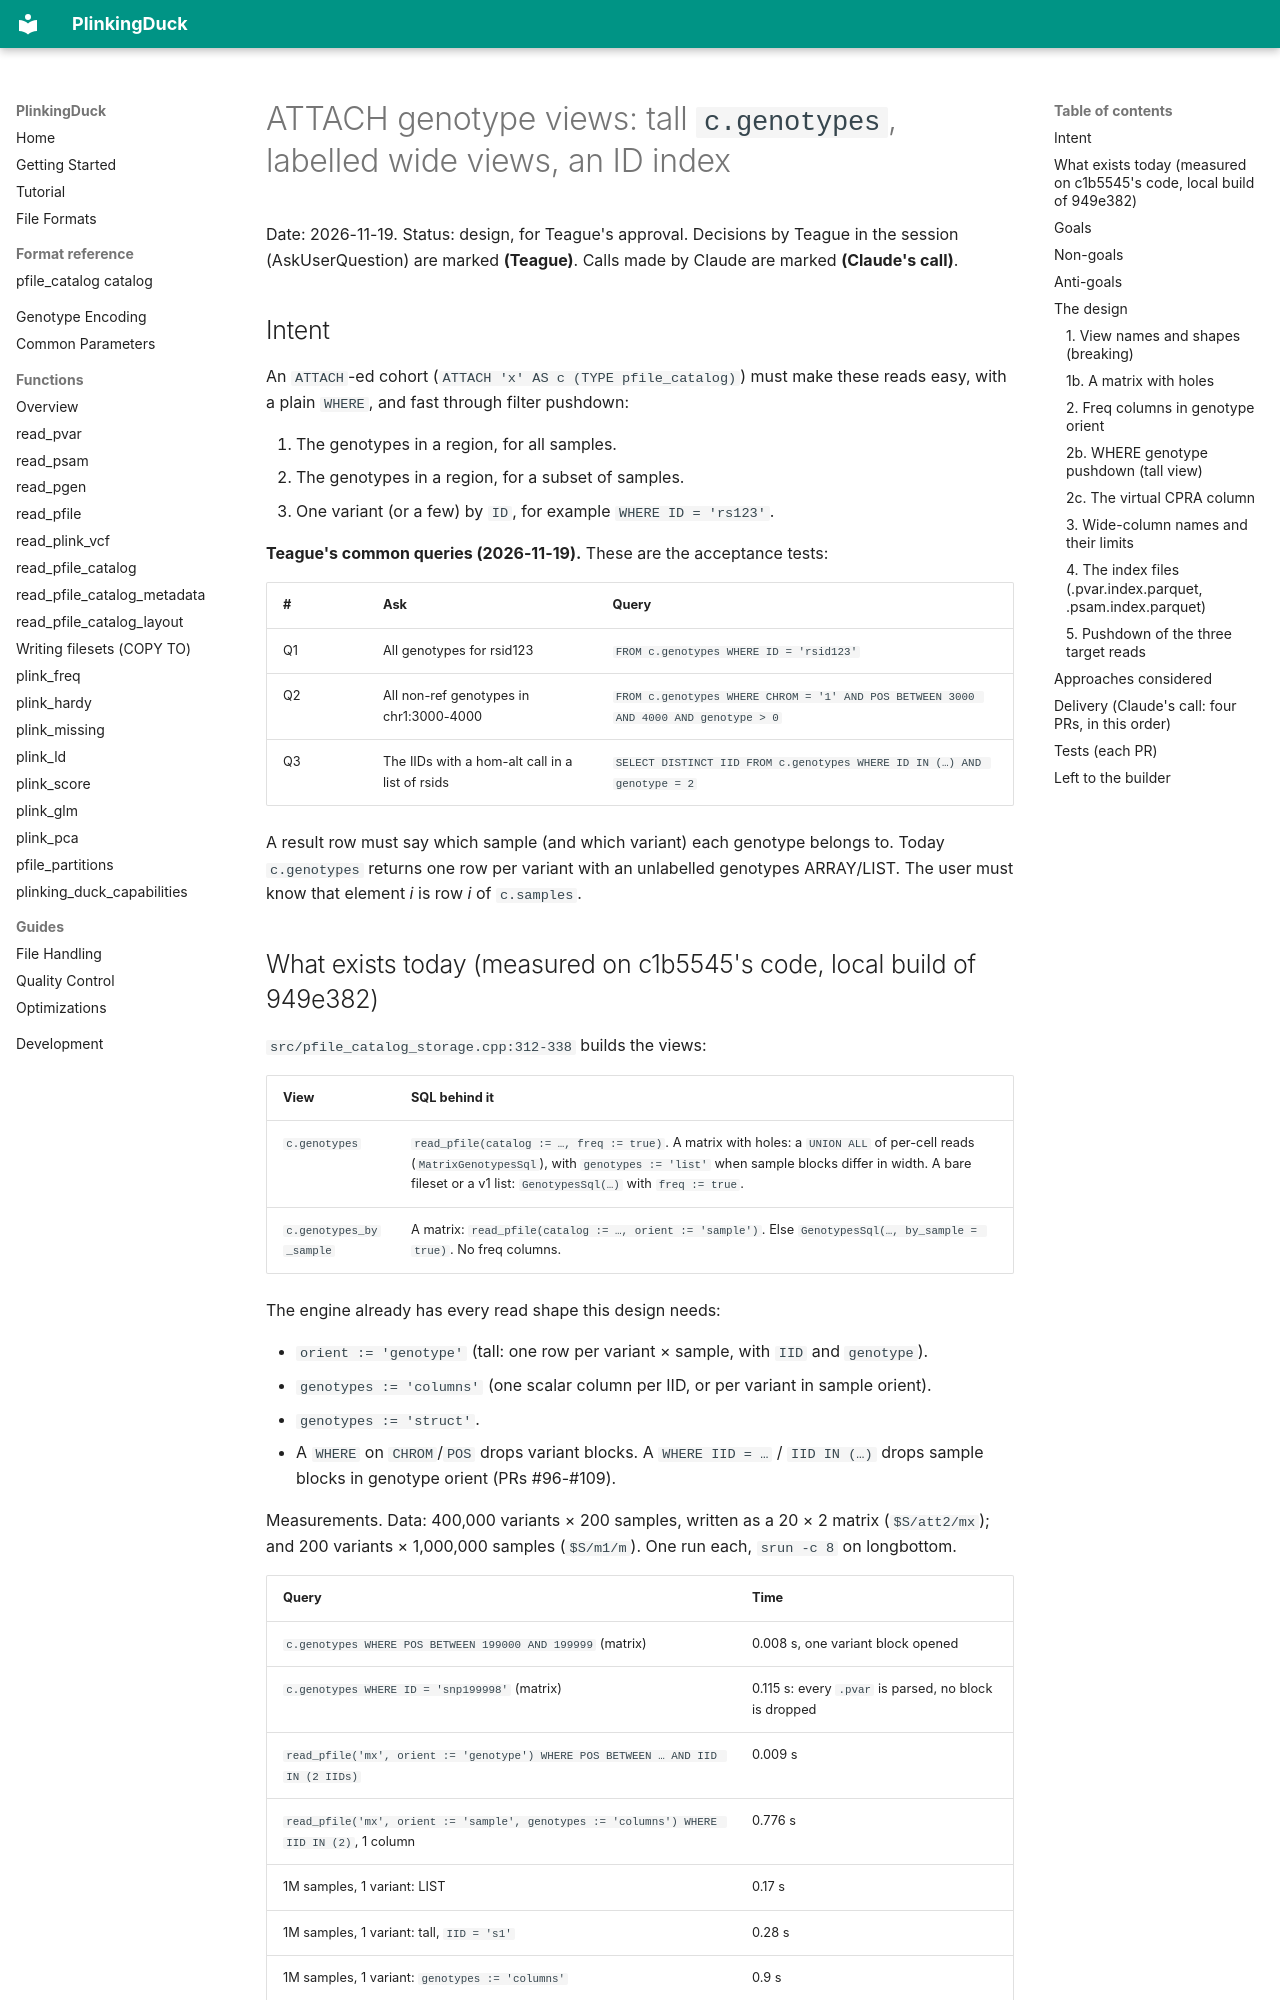

repository: teaguesterling/plinking_duck · page: superpowers/specs/2026-11-19-attach-genotype-views-design/index.html · generator: mkdocs

# ATTACH genotype views: tall `c.genotypes`, labelled wide views, an ID index

Date: 2026-11-19. Status: design, for Teague's approval.
Decisions by Teague in the session (AskUserQuestion) are marked **(Teague)**. Calls made by
Claude are marked **(Claude's call)**.

## Intent

An `ATTACH`-ed cohort (`ATTACH 'x' AS c (TYPE pfile_catalog)`) must make these reads easy,
with a plain `WHERE`, and fast through filter pushdown:

1. The genotypes in a region, for all samples.
2. The genotypes in a region, for a subset of samples.
3. One variant (or a few) by `ID`, for example `WHERE ID = 'rs123'`.

**Teague's common queries (2026-11-19).** These are the acceptance tests:

| # | Ask | Query |
|---|---|---|
| Q1 | All genotypes for rsid123 | `FROM c.genotypes WHERE ID = 'rsid123'` |
| Q2 | All non-ref genotypes in chr1:3000-4000 | `FROM c.genotypes WHERE CHROM = '1' AND POS BETWEEN 3000 AND 4000 AND genotype > 0` |
| Q3 | The IIDs with a hom-alt call in a list of rsids | `SELECT DISTINCT IID FROM c.genotypes WHERE ID IN (…) AND genotype = 2` |

A result row must say which sample (and which variant) each genotype belongs to. Today
`c.genotypes` returns one row per variant with an unlabelled genotypes ARRAY/LIST. The user
must know that element *i* is row *i* of `c.samples`.

## What exists today (measured on c1b5545's code, local build of 949e382)

`src/pfile_catalog_storage.cpp:312-338` builds the views:

| View | SQL behind it |
|---|---|
| `c.genotypes` | `read_pfile(catalog := …, freq := true)`. A matrix with holes: a `UNION ALL` of per-cell reads (`MatrixGenotypesSql`), with `genotypes := 'list'` when sample blocks differ in width. A bare fileset or a v1 list: `GenotypesSql(…)` with `freq := true`. |
| `c.genotypes_by_sample` | A matrix: `read_pfile(catalog := …, orient := 'sample')`. Else `GenotypesSql(…, by_sample = true)`. No freq columns. |

The engine already has every read shape this design needs:

- `orient := 'genotype'` (tall: one row per variant × sample, with `IID` and `genotype`).
- `genotypes := 'columns'` (one scalar column per IID, or per variant in sample orient).
- `genotypes := 'struct'`.
- A `WHERE` on `CHROM`/`POS` drops variant blocks. A `WHERE IID = …` / `IID IN (…)` drops
  sample blocks in genotype orient (PRs #96-#109).

Measurements. Data: 400,000 variants × 200 samples, written as a 20 × 2 matrix (`$S/att2/mx`);
and 200 variants × 1,000,000 samples (`$S/m1/m`). One run each, `srun -c 8` on longbottom.

| Query | Time |
|---|---|
| `c.genotypes WHERE POS BETWEEN 199000 AND 199999` (matrix) | 0.008 s, one variant block opened |
| `c.genotypes WHERE ID = 'snp199998'` (matrix) | 0.115 s: every `.pvar` is parsed, no block is dropped |
| `read_pfile('mx', orient := 'genotype') WHERE POS BETWEEN … AND IID IN (2 IIDs)` | 0.009 s |
| `read_pfile('mx', orient := 'sample', genotypes := 'columns') WHERE IID IN (2)`, 1 column | 0.776 s |
| 1M samples, 1 variant: LIST | 0.17 s |
| 1M samples, 1 variant: tall, `IID = 's1'` | 0.28 s |
| 1M samples, 1 variant: `genotypes := 'columns'` | 0.9 s |
| 1M samples, 1 variant (or 10): `genotypes := 'struct'` | 4.3 s, a fixed cost per query; peak memory 2.7 GB |

The values agreed across the four shapes (`s1` = 2 in each).

**"No freq columns" was not reproduced.** On the local build, `c.genotypes` has the six freq
columns for a matrix, a v1 sharded cohort and a bare fileset. The freq change (f0a145a, #113) is
in no release: `git tag --contains f0a145a` is empty, and the latest release is v0.17.0. So the
published extension has no freq columns. This is inferred; Teague has not yet said which build he
uses.
